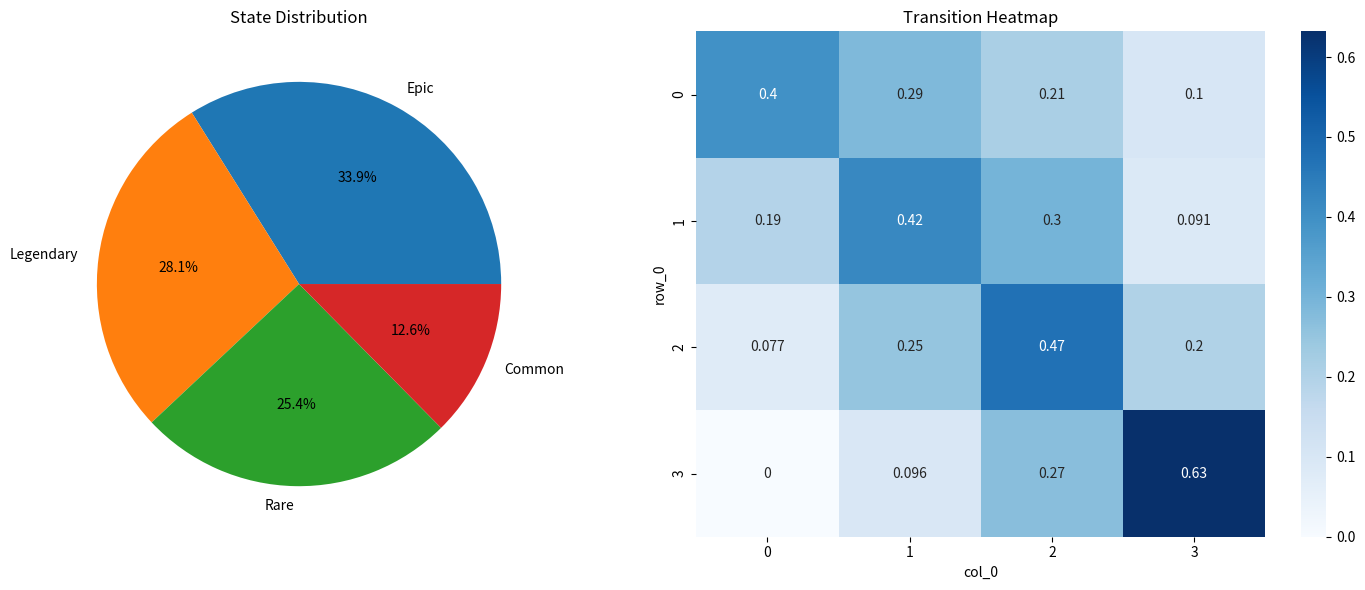

Generate this figure with matplotlib:
import matplotlib.pyplot as plt
import seaborn as sns
import pandas as pd
import numpy as np
from collections import defaultdict


class MarkovChainSimulator:
    def __init__(self, transition_matrix):
        """
        输入参数：
        transition_matrix: 二维列表或numpy数组，形状(n_states, n_states)
        """
        self.transition_matrix = np.asarray(transition_matrix)
        self.n_states = self.transition_matrix.shape[0]
        self._validate_matrix()

    def _validate_matrix(self):
        """概率矩阵校验"""
        if not np.allclose(self.transition_matrix.sum(axis=1), 1):
            raise ValueError("每行概率之和必须为1")
        if (self.transition_matrix < 0).any():
            raise ValueError("概率值不能为负")

    def simulate(self, n_steps=100, initial_state=0):
        """
        模拟状态转移过程
        返回：状态序列列表
        """
        current = initial_state
        history = [current]
        for _ in range(n_steps - 1):
            current = np.random.choice(
                self.n_states,
                p=self.transition_matrix[current]
            )
            history.append(current)
        return history

    def analyze(self, history):
        """统计结果分析"""
        stats = {
            'state_counts': defaultdict(int),
            'transition_counts': defaultdict(int),
            'max_consecutive': defaultdict(int)
        }

        current_consecutive = defaultdict(int)
        prev_state = None

        for i, state in enumerate(history):
            stats['state_counts'][state] += 1
            if prev_state is not None:
                stats['transition_counts'][(prev_state, state)] += 1
            if state == prev_state:
                current_consecutive[state] += 1
                if current_consecutive[state] > stats['max_consecutive'][state]:
                    stats['max_consecutive'][state] = current_consecutive[state]
            else:
                current_consecutive.clear()
            prev_state = state

        return stats
def visualize_simulation(history, state_names):
    plt.figure(figsize=(15, 6))

    # 状态分布饼图
    plt.subplot(1, 2, 1)
    counts = pd.Series(history).value_counts(normalize=True)
    plt.pie(counts, labels=[state_names[i] for i in counts.index], autopct='%1.1f%%')
    plt.title('State Distribution')

    # 状态转移热力图
    plt.subplot(1, 2, 2)
    trans_matrix = pd.crosstab(
        pd.Series(history[:-1]),
        pd.Series(history[1:]),
        normalize='index'
    )
    sns.heatmap(trans_matrix, annot=True, cmap='Blues')
    plt.title('Transition Heatmap')

    plt.tight_layout()
    plt.savefig('simulation_analysis.png')


if __name__ == "__main__":
    # 示例矩阵（Common → Rare → Epic → Legendary）
    tm = [
        [0.4, 0.3, 0.2, 0.1],  # Common
        [0.2, 0.4, 0.3, 0.1],  # Rare
        [0.1, 0.2, 0.5, 0.2],  # Epic
        [0.0, 0.1, 0.3, 0.6]  # Legendary
    ]

    simulator = MarkovChainSimulator(tm)
    history = simulator.simulate(n_steps=1000, initial_state=0)
    stats = simulator.analyze(history)

    print(f"传奇装备平均间隔步数: {1000 / stats['state_counts'][3]:.1f}")
    print(f"最长连续获得普通装备: {stats['max_consecutive'][0]}次")

    visualize_simulation(history, ['Common', 'Rare', 'Epic', 'Legendary'])
